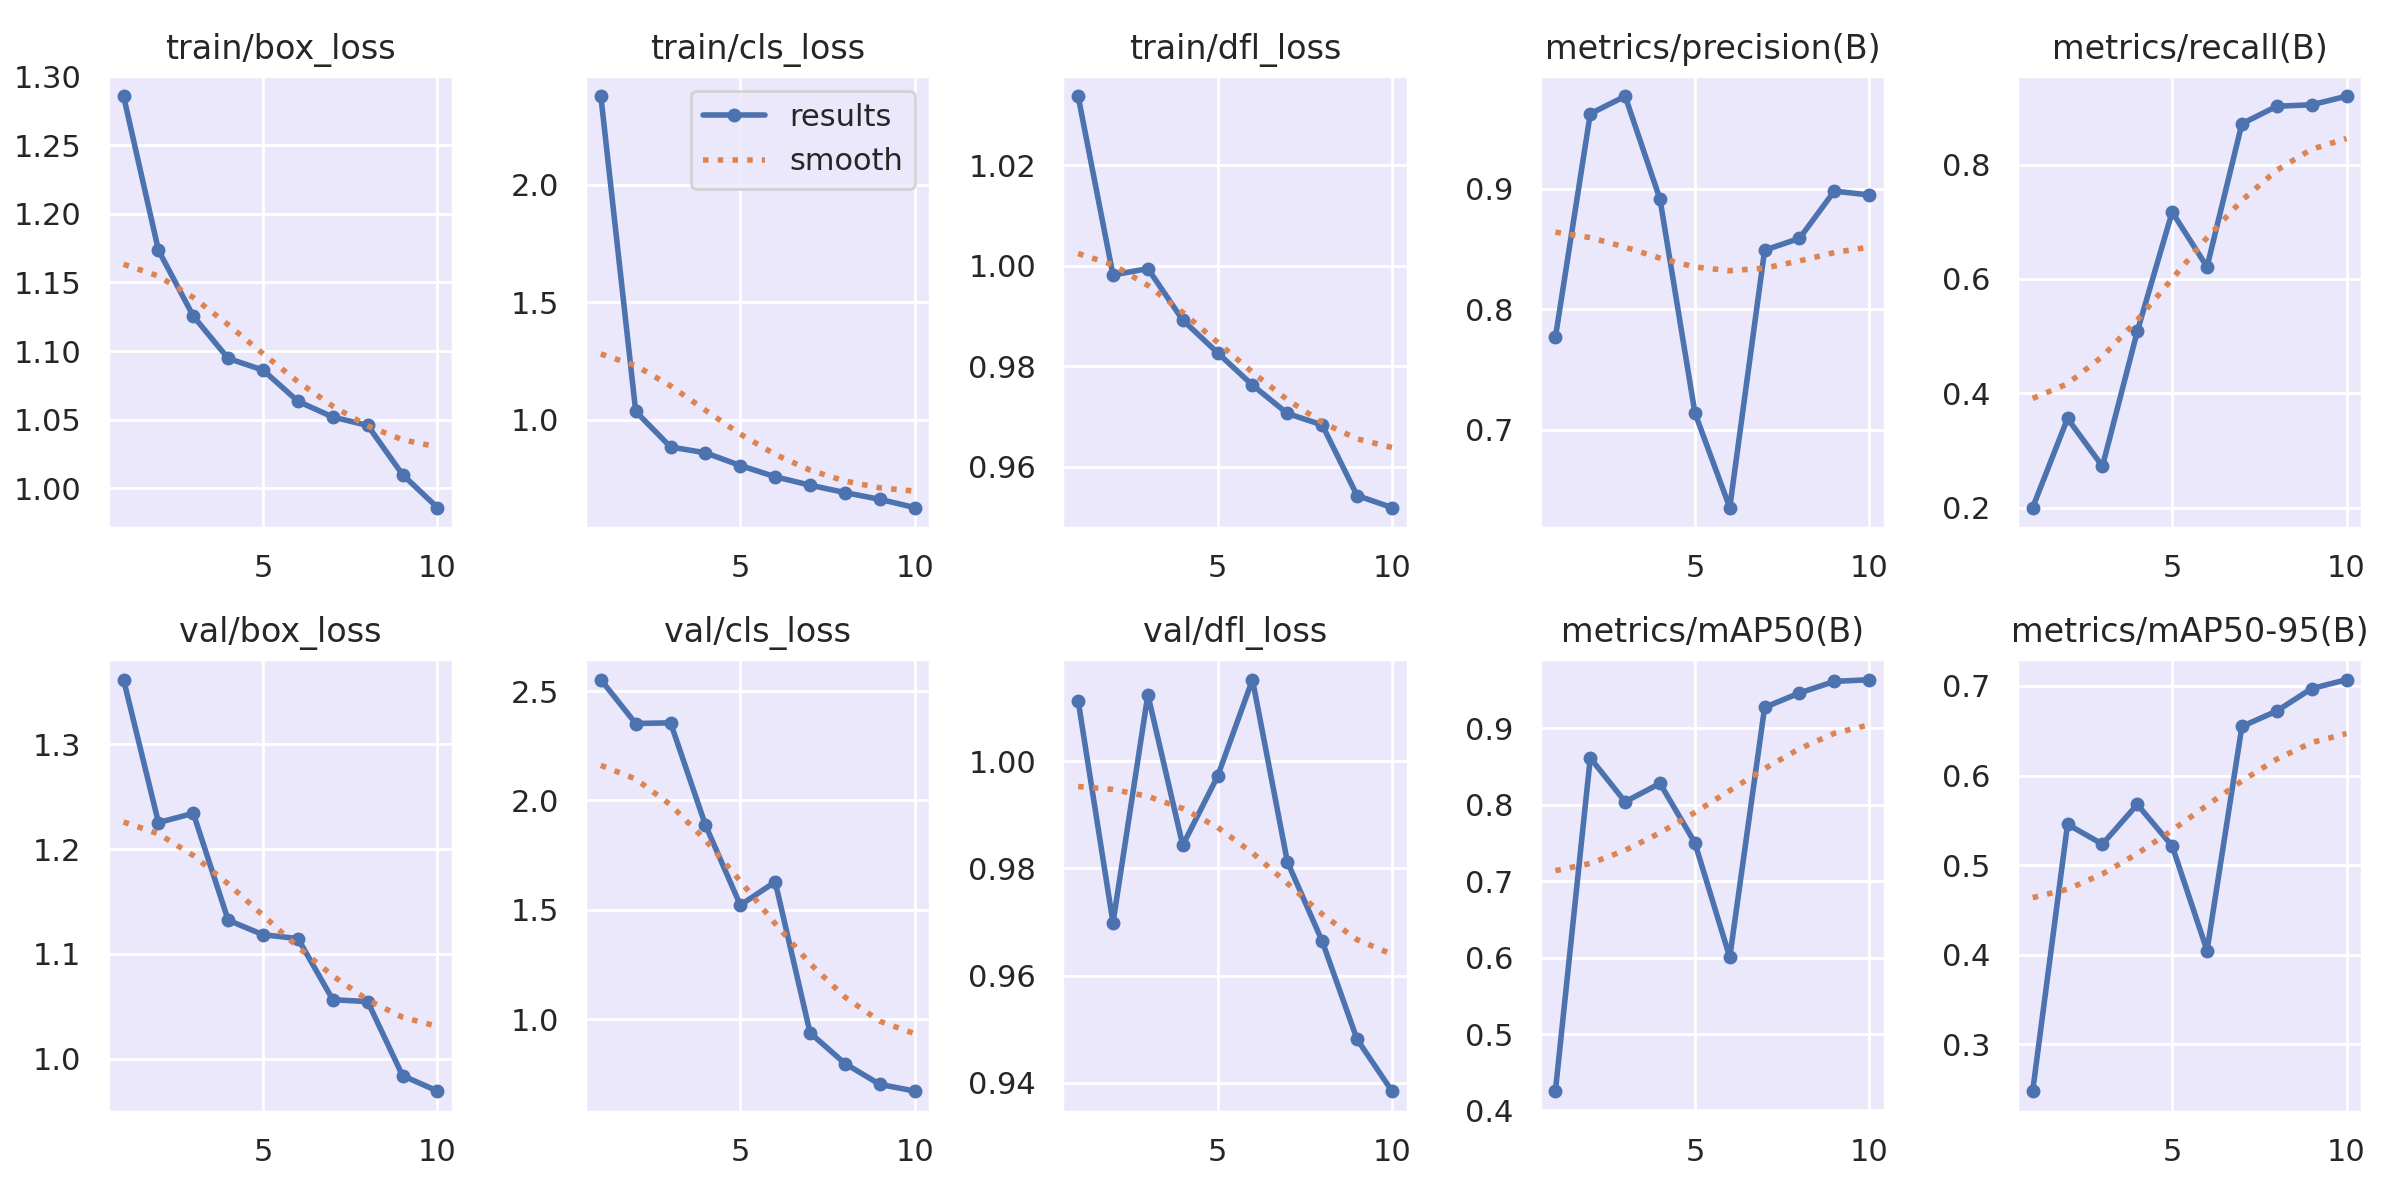

Source data for this figure (header and first rows):
epoch, train/box_loss, train/cls_loss, train/dfl_loss, metrics/precision(B), metrics/recall(B), metrics/mAP50(B), metrics/mAP50-95(B), val/box_loss, val/cls_loss, val/dfl_loss, lr/pg0, lr/pg1, lr/pg2
1, 1.286, 2.375, 1.034, 0.7768, 0.2006, 0.4254, 0.248, 1.362, 2.552, 1.011, 0.00032, 0.00032, 0.00032
2, 1.173, 1.036, 0.9982, 0.9625, 0.3562, 0.8611, 0.5456, 1.225, 2.352, 0.9699, 0.0006006, 0.0006006, 0.0006006
3, 1.125, 0.8853, 0.9994, 0.9771, 0.2727, 0.8037, 0.5234, 1.234, 2.355, 1.012, 0.00082, 0.00082, 0.00082
4, 1.095, 0.8606, 0.9892, 0.8915, 0.5084, 0.8278, 0.5678, 1.132, 1.887, 0.9843, 0.0009782, 0.0009782, 0.0009782
5, 1.086, 0.8066, 0.9827, 0.714, 0.7169, 0.75, 0.5214, 1.118, 1.522, 0.9972, 0.001075, 0.001075, 0.001075
6, 1.063, 0.7588, 0.9762, 0.6353, 0.6211, 0.6004, 0.4048, 1.115, 1.628, 1.015, 0.0011, 0.0011, 0.0011
7, 1.052, 0.7231, 0.9706, 0.8492, 0.8713, 0.9272, 0.6548, 1.056, 0.9378, 0.9812, 0.00092, 0.00092, 0.00092
8, 1.046, 0.6917, 0.9683, 0.859, 0.9018, 0.9461, 0.672, 1.054, 0.7977, 0.9664, 0.00074, 0.00074, 0.00074
9, 1.01, 0.663, 0.9542, 0.8982, 0.9044, 0.9612, 0.6971, 0.9838, 0.7023, 0.9481, 0.00056, 0.00056, 0.00056
10, 0.986, 0.6281, 0.9518, 0.8951, 0.9193, 0.9634, 0.7069, 0.969, 0.6718, 0.9385, 0.00038, 0.00038, 0.00038
